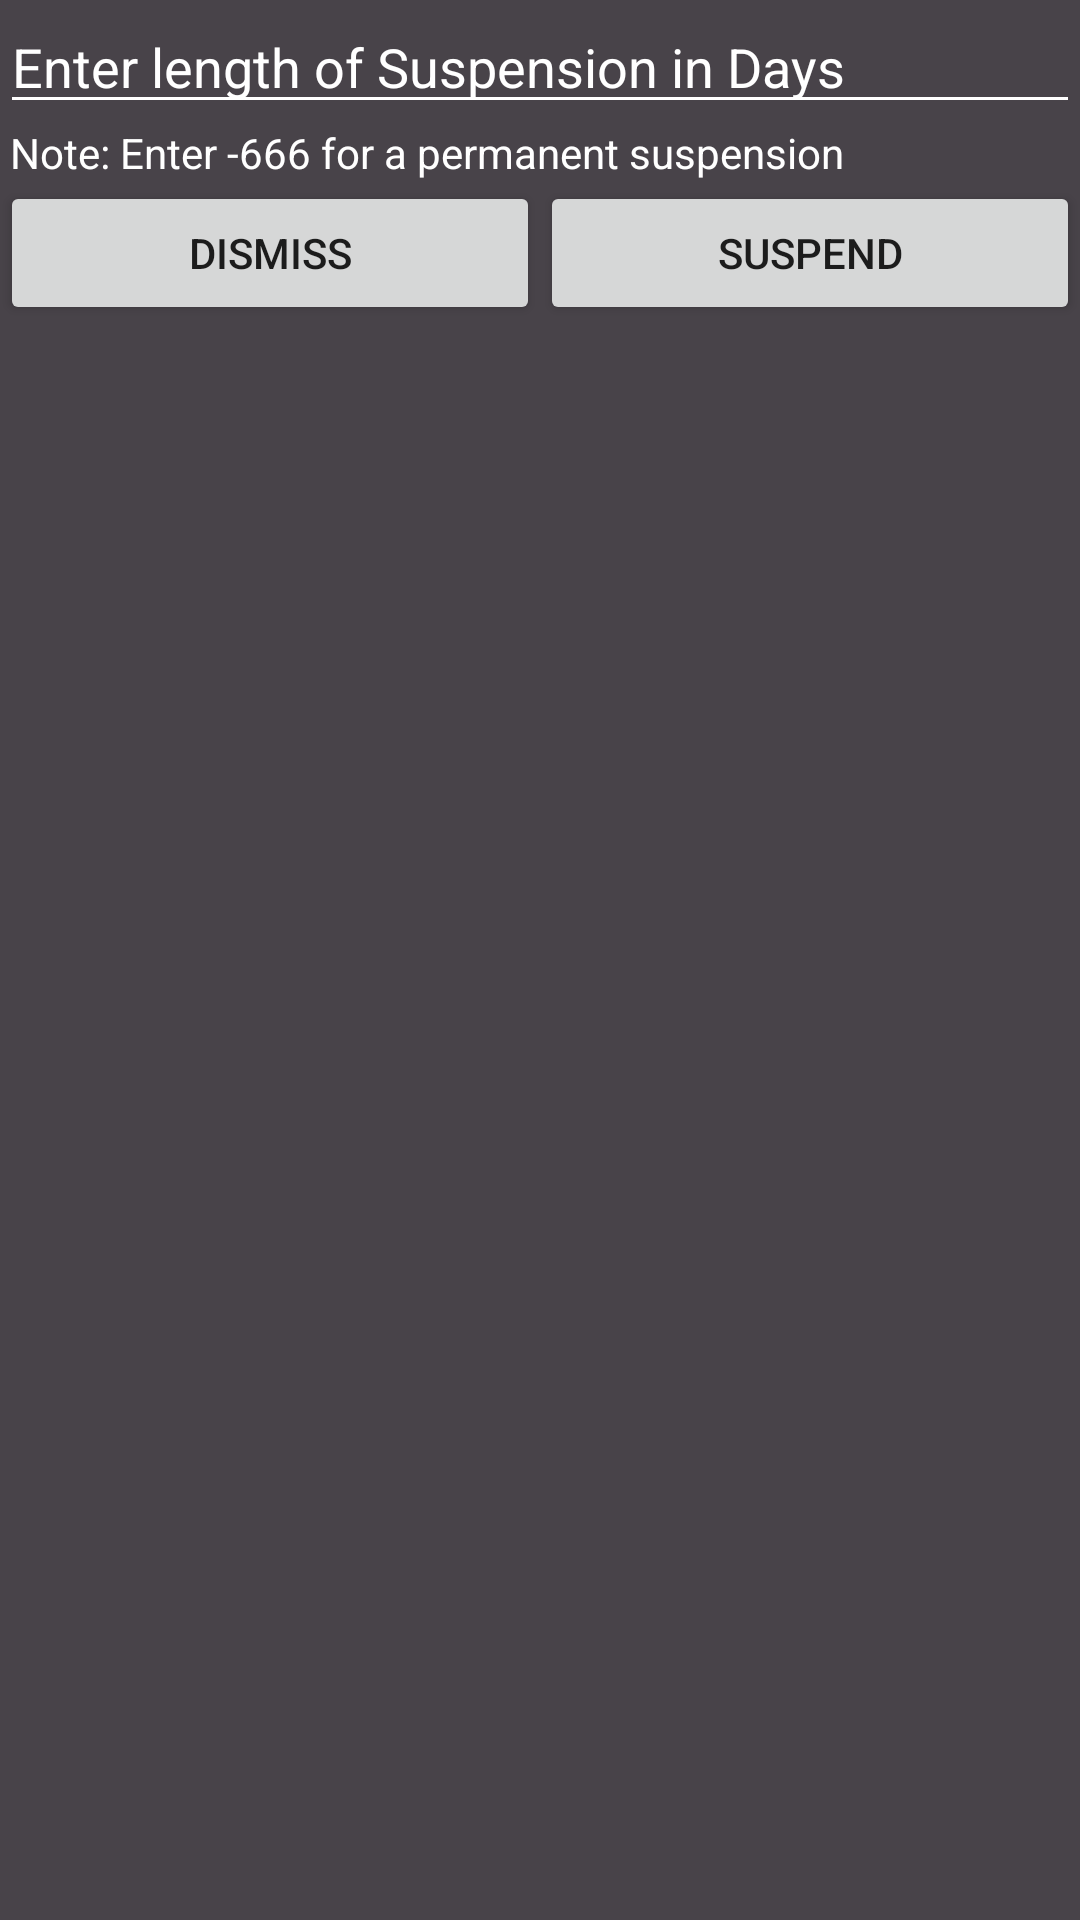

Here is an Android app screen rendered from its layout file. Give the layout XML and the strings, colors and styles it references.
<!-- AndroidManifest.xml: application theme Theme.SegProject1 -->
<!-- res/layout/suspend_dialog.xml -->
<?xml version="1.0" encoding="utf-8"?>
<LinearLayout xmlns:android="http://schemas.android.com/apk/res/android"
    android:layout_width="match_parent"
    android:layout_height="match_parent"
    android:background="#484349"
    android:orientation="vertical">


    <EditText
        android:id="@+id/editSuspensionTime"
        android:layout_width="match_parent"
        android:layout_height="wrap_content"
        android:hint="Enter length of Suspension in Days"
        android:textColor="#FFFFFF"
        android:textColorHighlight="#FFFFFF"
        android:textColorHint="#FFFFFF"
        android:textColorLink="#FFFFFF"
        android:backgroundTint="#FFFFFF"/>


    <TextView
        android:id="@+id/textView8"
        android:layout_width="match_parent"
        android:layout_height="wrap_content"
        android:text=" Note: Enter -666 for a permanent suspension"
        android:textColor="#FFFFFF" />

    <LinearLayout
        android:layout_width="match_parent"
        android:layout_height="wrap_content"
        android:orientation="horizontal">

        <Button
            android:id="@+id/buttonDismissComplaint"
            android:layout_width="wrap_content"
            android:layout_height="wrap_content"
            android:layout_weight="1"
            android:text="Dismiss" />

        <Button
            android:id="@+id/buttonSuspendCook"
            android:layout_width="wrap_content"
            android:layout_height="wrap_content"
            android:layout_weight="1"
            android:text="Suspend" />

    </LinearLayout>


</LinearLayout>
<!-- resources referenced by this layout -->
<resources>
  <style name="Theme.SegProject1" parent="Theme.MaterialComponents.DayNight.DarkActionBar">
          
          <item name="colorPrimary">@color/purple_500</item>
          <item name="colorPrimaryVariant">@color/purple_700</item>
          <item name="colorOnPrimary">@color/white</item>
          
          <item name="colorSecondary">@color/teal_200</item>
          <item name="colorSecondaryVariant">@color/teal_700</item>
          <item name="colorOnSecondary">@color/black</item>
          
          <item name="android:statusBarColor">?attr/colorPrimaryVariant</item>
          
      </style>
  <!-- not gathered from this repository: default colours our renderer supplied (Android Studio template values) -->
  <color name="purple_500">#FF6200EE</color>
  <color name="purple_700">#FF3700B3</color>
  <color name="teal_200">#FF03DAC5</color>
  <color name="teal_700">#FF018786</color>
  <color name="black">#FF000000</color>
  <color name="white">#FFFFFFFF</color>
</resources>
